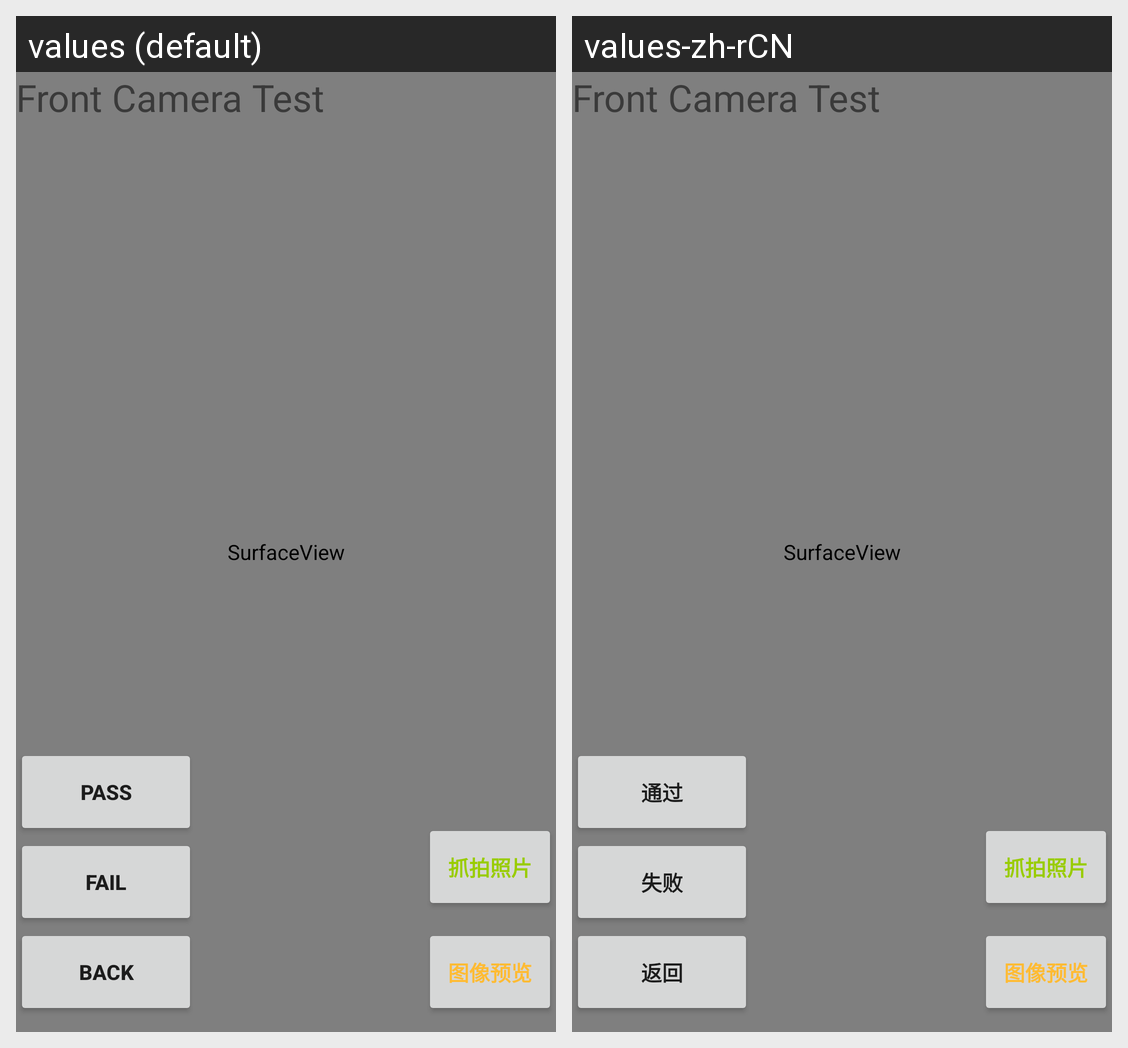

The Android screen above is rendered under two locales of the same app. Produce the string resources it draws, with the default and per-locale values.
Android screen res/layout/cameratest_front.xml rendered under 2 locales, left to right: values (default), values-zh-rCN. Device: Nexus 5 (rendered at 1080×1920; each locale shown at half size, 540×960, under a caption strip naming it); theme AppTheme.
Strings drawn on this screen, with the default value and each locale's value (text and hints the layout hard-codes, and strings that could not be matched under every locale, appear in the picture but are not listed):

frontcameratitle
  values: Front Camera Test
  values-zh-rCN: Front Camera Test  [not translated; the default value is used]

btnPassText
  values: Pass
  values-zh-rCN: 通过

btnFailText
  values: Fail
  values-zh-rCN: 失败

btnSkipText
  values: Back
  values-zh-rCN: 返回

cameratest_front__preview
  values: 图像预览
  values-zh-rCN: 图像预览  [not translated; the default value is used]

cameratest_front__takephoto
  values: 抓拍照片
  values-zh-rCN: 抓拍照片  [not translated; the default value is used]
